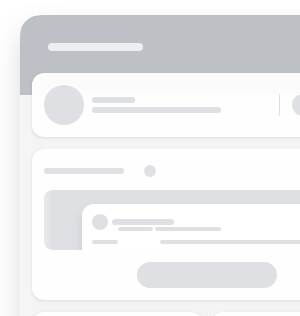
t = 0.00 s
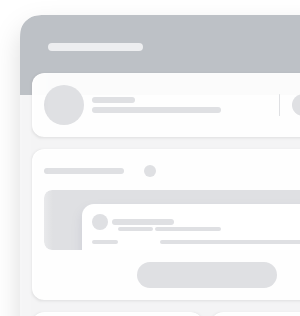
t = 0.25 s
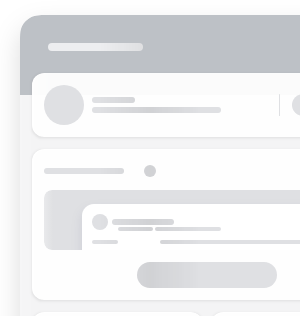
t = 0.50 s
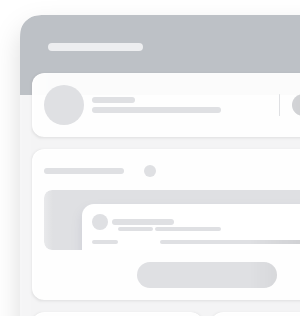
t = 0.75 s

The animated SVG that drew these frames (rendered in a browser with its animation timeline set to each time). Animation: 1 SMIL element (animate=1); one cycle of 1.00 s, repeats indefinitely.

<svg xmlns:xlink="http://www.w3.org/1999/xlink" xmlns="http://www.w3.org/2000/svg" id="svg_wrapper" class="defs-only" style="width: 100%; height: 1200px">>
	<svg height="1200px">
		<g filter="url(#filter0_bd_2800_519536)">
			<path fill-rule="evenodd" clip-rule="evenodd" d="M20 39C20 25.7452 30.7452 15 44 15H370C383.255 15 394 25.7452 394 39V430C394 443.255 383.255 454 370 454H44C30.7452 454 20 443.255 20 430V39Z" fill="#F7F8F9" fill-opacity="0.88"/>
		</g>
		<g clip-path="url(#clip0_2800_519536)">
			<path d="M20 47C20 35.7989 20 30.1984 22.1799 25.9202C24.0973 22.1569 27.1569 19.0973 30.9202 17.1799C35.1984 15 40.7989 15 52 15H362C373.201 15 378.802 15 383.08 17.1799C386.843 19.0973 389.903 22.1569 391.82 25.9202C394 30.1984 394 35.7989 394 47V95H20V47Z" fill="#BDC1C6"/>

			<rect x="-20" y="15" width="61" height="102" fill="url(#paint0_linear_2800_519536)"/>
		</g>
		<g filter="url(#filter1_d_2800_519536)">
			<g clip-path="url(#clip1_2800_519536)">
				<rect x="32" y="73" width="350" height="64" rx="12" fill="white" fill-opacity="0.94"/>
				<rect x="279" y="94" width="1" height="22" rx="0.5" fill="#DFE0E3"/>
				<rect x="-8" y="73" width="61" height="64" fill="url(#paint1_linear_2800_519536)"/>
			</g>
		</g>
		<g filter="url(#filter2_d_2800_519536)">
			<g clip-path="url(#clip2_2800_519536)">
				<rect x="32" y="149" width="350" height="151" rx="12" fill="white" fill-opacity="0.94"/>
				<g clip-path="url(#clip3_2800_519536)">
					<rect x="44" y="190" width="328" height="60" rx="8" fill="#DFE0E3"/>
					<g filter="url(#filter3_d_2800_519536)">
						<path d="M82 216C82 209.373 87.3726 204 94 204H322C328.627 204 334 209.373 334 216V348C334 354.627 328.627 360 322 360H94C87.3726 360 82 354.627 82 348V216Z" fill="white"/>
					</g>
				</g>
				<rect x="-8" y="149" width="61" height="151" fill="url(#paint2_linear_2800_519536)"/>
			</g>
		</g>
		<g filter="url(#filter4_d_2800_519536)">
			<g clip-path="url(#clip4_2800_519536)">
				<rect x="32" y="312" width="171" height="50" rx="12" fill="white" fill-opacity="0.94"/>
				<rect x="-8" y="312" width="61" height="50" fill="url(#paint3_linear_2800_519536)"/>
			</g>
		</g>
		<g filter="url(#filter5_d_2800_519536)">
			<g clip-path="url(#clip5_2800_519536)">
				<rect x="211" y="312" width="171" height="50" rx="12" fill="white" fill-opacity="0.94"/>
				<rect x="171" y="312" width="61" height="50" fill="url(#paint4_linear_2800_519536)"/>
			</g>
		</g>
		<g filter="url(#filter6_d_2800_519536)">
			<g clip-path="url(#clip6_2800_519536)">
				<rect x="32" y="374" width="350" height="50" rx="12" fill="white" fill-opacity="0.94"/>
				<rect x="-8" y="374" width="61" height="50" fill="url(#paint5_linear_2800_519536)"/>
			</g>
		</g>
		<defs>
			<filter id="filter0_bd_2800_519536" x="-20.7742" y="-25.7742" width="455.548" height="520.548" filterUnits="userSpaceOnUse" color-interpolation-filters="sRGB">
				<feFlood flood-opacity="0" result="BackgroundImageFix"/>
				<feGaussianBlur in="BackgroundImageFix" stdDeviation="20.3871"/>
				<feComposite in2="SourceAlpha" operator="in" result="effect1_backgroundBlur_2800_519536"/>
				<feColorMatrix in="SourceAlpha" type="matrix" values="0 0 0 0 0 0 0 0 0 0 0 0 0 0 0 0 0 0 127 0" result="hardAlpha"/>
				<feOffset dy="12"/>
				<feGaussianBlur stdDeviation="13.5"/>
				<feColorMatrix type="matrix" values="0 0 0 0 0 0 0 0 0 0 0 0 0 0 0 0 0 0 0.14 0"/>
				<feBlend mode="normal" in2="effect1_backgroundBlur_2800_519536" result="effect2_dropShadow_2800_519536"/>
				<feBlend mode="normal" in="SourceGraphic" in2="effect2_dropShadow_2800_519536" result="shape"/>
			</filter>
			<filter id="filter1_d_2800_519536" x="29" y="71" width="356" height="70" filterUnits="userSpaceOnUse" color-interpolation-filters="sRGB">
				<feFlood flood-opacity="0" result="BackgroundImageFix"/>
				<feColorMatrix in="SourceAlpha" type="matrix" values="0 0 0 0 0 0 0 0 0 0 0 0 0 0 0 0 0 0 127 0" result="hardAlpha"/>
				<feOffset dy="1"/>
				<feGaussianBlur stdDeviation="1.5"/>
				<feColorMatrix type="matrix" values="0 0 0 0 0 0 0 0 0 0 0 0 0 0 0 0 0 0 0.09 0"/>
				<feBlend mode="normal" in2="BackgroundImageFix" result="effect1_dropShadow_2800_519536"/>
				<feBlend mode="normal" in="SourceGraphic" in2="effect1_dropShadow_2800_519536" result="shape"/>
			</filter>
			<filter id="filter2_d_2800_519536" x="29" y="147" width="356" height="157" filterUnits="userSpaceOnUse" color-interpolation-filters="sRGB">
				<feFlood flood-opacity="0" result="BackgroundImageFix"/>
				<feColorMatrix in="SourceAlpha" type="matrix" values="0 0 0 0 0 0 0 0 0 0 0 0 0 0 0 0 0 0 127 0" result="hardAlpha"/>
				<feOffset dy="1"/>
				<feGaussianBlur stdDeviation="1.5"/>
				<feColorMatrix type="matrix" values="0 0 0 0 0 0 0 0 0 0 0 0 0 0 0 0 0 0 0.09 0"/>
				<feBlend mode="normal" in2="BackgroundImageFix" result="effect1_dropShadow_2800_519536"/>
				<feBlend mode="normal" in="SourceGraphic" in2="effect1_dropShadow_2800_519536" result="shape"/>
			</filter>
			<filter id="filter3_d_2800_519536" x="70" y="198" width="276" height="180" filterUnits="userSpaceOnUse" color-interpolation-filters="sRGB">
				<feFlood flood-opacity="0" result="BackgroundImageFix"/>
				<feColorMatrix in="SourceAlpha" type="matrix" values="0 0 0 0 0 0 0 0 0 0 0 0 0 0 0 0 0 0 127 0" result="hardAlpha"/>
				<feOffset dy="6"/>
				<feGaussianBlur stdDeviation="6"/>
				<feComposite in2="hardAlpha" operator="out"/>
				<feColorMatrix type="matrix" values="0 0 0 0 0.00566667 0 0 0 0 0 0 0 0 0 0.283333 0 0 0 0.08 0"/>
				<feBlend mode="normal" in2="BackgroundImageFix" result="effect1_dropShadow_2800_519536"/>
				<feBlend mode="normal" in="SourceGraphic" in2="effect1_dropShadow_2800_519536" result="shape"/>
			</filter>
			<filter id="filter4_d_2800_519536" x="29" y="310" width="177" height="56" filterUnits="userSpaceOnUse" color-interpolation-filters="sRGB">
				<feFlood flood-opacity="0" result="BackgroundImageFix"/>
				<feColorMatrix in="SourceAlpha" type="matrix" values="0 0 0 0 0 0 0 0 0 0 0 0 0 0 0 0 0 0 127 0" result="hardAlpha"/>
				<feOffset dy="1"/>
				<feGaussianBlur stdDeviation="1.5"/>
				<feColorMatrix type="matrix" values="0 0 0 0 0 0 0 0 0 0 0 0 0 0 0 0 0 0 0.09 0"/>
				<feBlend mode="normal" in2="BackgroundImageFix" result="effect1_dropShadow_2800_519536"/>
				<feBlend mode="normal" in="SourceGraphic" in2="effect1_dropShadow_2800_519536" result="shape"/>
			</filter>
			<filter id="filter5_d_2800_519536" x="208" y="310" width="177" height="56" filterUnits="userSpaceOnUse" color-interpolation-filters="sRGB">
				<feFlood flood-opacity="0" result="BackgroundImageFix"/>
				<feColorMatrix in="SourceAlpha" type="matrix" values="0 0 0 0 0 0 0 0 0 0 0 0 0 0 0 0 0 0 127 0" result="hardAlpha"/>
				<feOffset dy="1"/>
				<feGaussianBlur stdDeviation="1.5"/>
				<feColorMatrix type="matrix" values="0 0 0 0 0 0 0 0 0 0 0 0 0 0 0 0 0 0 0.09 0"/>
				<feBlend mode="normal" in2="BackgroundImageFix" result="effect1_dropShadow_2800_519536"/>
				<feBlend mode="normal" in="SourceGraphic" in2="effect1_dropShadow_2800_519536" result="shape"/>
			</filter>
			<filter id="filter6_d_2800_519536" x="29" y="372" width="356" height="56" filterUnits="userSpaceOnUse" color-interpolation-filters="sRGB">
				<feFlood flood-opacity="0" result="BackgroundImageFix"/>
				<feColorMatrix in="SourceAlpha" type="matrix" values="0 0 0 0 0 0 0 0 0 0 0 0 0 0 0 0 0 0 127 0" result="hardAlpha"/>
				<feOffset dy="1"/>
				<feGaussianBlur stdDeviation="1.5"/>
				<feColorMatrix type="matrix" values="0 0 0 0 0 0 0 0 0 0 0 0 0 0 0 0 0 0 0.09 0"/>
				<feBlend mode="normal" in2="BackgroundImageFix" result="effect1_dropShadow_2800_519536"/>
				<feBlend mode="normal" in="SourceGraphic" in2="effect1_dropShadow_2800_519536" result="shape"/>
			</filter>
			<linearGradient id="paint0_linear_2800_519536" x1="41" y1="64.5097" x2="-20" y2="64.5097" gradientUnits="userSpaceOnUse">
				<stop stop-color="#BDC1C6" stop-opacity="0"/>
				<stop offset="0.491803" stop-color="#BDC1C6"/>
				<stop offset="1" stop-color="#BDC1C6" stop-opacity="0"/>
			</linearGradient>
			<linearGradient id="paint1_linear_2800_519536" x1="53" y1="104.065" x2="-8" y2="104.065" gradientUnits="userSpaceOnUse">
				<stop stop-color="white" stop-opacity="0"/>
				<stop offset="0.491803" stop-color="white"/>
				<stop offset="1" stop-color="white" stop-opacity="0"/>
			</linearGradient>
			<linearGradient id="paint2_linear_2800_519536" x1="53" y1="222.294" x2="-8" y2="222.294" gradientUnits="userSpaceOnUse">
				<stop stop-color="white" stop-opacity="0"/>
				<stop offset="0.491803" stop-color="white"/>
				<stop offset="1" stop-color="white" stop-opacity="0"/>
			</linearGradient>
			<linearGradient id="paint3_linear_2800_519536" x1="53" y1="336.269" x2="-8" y2="336.269" gradientUnits="userSpaceOnUse">
				<stop stop-color="white" stop-opacity="0"/>
				<stop offset="0.491803" stop-color="white"/>
				<stop offset="1" stop-color="white" stop-opacity="0"/>
			</linearGradient>
			<linearGradient id="paint4_linear_2800_519536" x1="232" y1="336.269" x2="171" y2="336.269" gradientUnits="userSpaceOnUse">
				<stop stop-color="white" stop-opacity="0"/>
				<stop offset="0.491803" stop-color="white"/>
				<stop offset="1" stop-color="white" stop-opacity="0"/>
			</linearGradient>
			<linearGradient id="paint5_linear_2800_519536" x1="53" y1="398.269" x2="-8" y2="398.269" gradientUnits="userSpaceOnUse">
				<stop stop-color="white" stop-opacity="0"/>
				<stop offset="0.491803" stop-color="white"/>
				<stop offset="1" stop-color="white" stop-opacity="0"/>
			</linearGradient>
			<clipPath id="clip0_2800_519536">
				<path d="M20 47C20 35.7989 20 30.1984 22.1799 25.9202C24.0973 22.1569 27.1569 19.0973 30.9202 17.1799C35.1984 15 40.7989 15 52 15H362C373.201 15 378.802 15 383.08 17.1799C386.843 19.0973 389.903 22.1569 391.82 25.9202C394 30.1984 394 35.7989 394 47V95H20V47Z" fill="white"/>
			</clipPath>
			<clipPath id="clip1_2800_519536">
				<rect x="32" y="73" width="350" height="64" rx="12" fill="white"/>
			</clipPath>
			<clipPath id="clip2_2800_519536">
				<rect x="32" y="149" width="350" height="151" rx="12" fill="white"/>
			</clipPath>
			<clipPath id="clip3_2800_519536">
				<rect x="44" y="190" width="328" height="60" rx="8" fill="white"/>
			</clipPath>
			<clipPath id="clip4_2800_519536">
				<rect x="32" y="312" width="171" height="50" rx="12" fill="white"/>
			</clipPath>
			<clipPath id="clip5_2800_519536">
				<rect x="211" y="312" width="171" height="50" rx="12" fill="white"/>
			</clipPath>
			<clipPath id="clip6_2800_519536">
				<rect x="32" y="374" width="350" height="50" rx="12" fill="white"/>
			</clipPath>
		</defs>
	</svg>
	<svg height="1200px" id="header">
		<defs>
			<g id="header-line">
				<rect x="48" y="43" width="95" height="8" rx="4" fill="#EDEEF0"/>
			</g>
			<g id="card-main">
				<rect x="92" y="107" width="129" height="6" rx="3" fill="#DFE0E3"/>
				<rect x="292" y="94" width="78" height="22" rx="11" fill="#DFE0E3"/>
				<rect x="92" y="97" width="43" height="6" rx="3" fill="#DFE0E3"/>
				<circle cx="64" cy="105" r="20" fill="#DFE0E3"/>
			</g>
			<g id="line-main">
				<rect x="44" y="168" width="80" height="6" rx="3" fill="#DFE0E3"/>
				<circle cx="150" cy="171" r="6" fill="#DFE0E3"/>
			</g>
			<g id="skeleton-icon">
				<circle cx="100" cy="222" r="8" fill="#DFE0E3"/>
				<circle cx="323" cy="215" r="3" fill="#DFE0E3"/>
				<rect x="112" y="219" width="62" height="6" rx="3" fill="#DFE0E3"/>
				<rect x="118" y="227" width="35" height="4" rx="2" fill="#DFE0E3"/>
				<rect x="92" y="240" width="26" height="4" rx="2" fill="#DFE0E3"/>
				<rect x="160" y="240" width="164" height="4" rx="2" fill="#DFE0E3"/>
				<rect x="155" y="227" width="66" height="4" rx="2" fill="#DFE0E3"/>
			</g>
			<g id="button">
				<rect x="137" y="262" width="140" height="26" rx="13" fill="#DFE0E3"/>
			</g>
			<g id="card-1">
				<rect x="78" y="329" width="50" height="6" rx="3" fill="#DFE0E3"/>
				<rect x="78" y="339" width="80" height="6" rx="3" fill="#DFE0E3"/>
				<circle cx="57" cy="337" r="13" fill="#DFE0E3"/>
				<circle cx="185" cy="337" r="6" fill="#DFE0E3"/>
			</g>
			<g id="card-2">
				<rect x="257" y="329" width="50" height="6" rx="3" fill="#DFE0E3"/>
				<rect x="257" y="339" width="80" height="6" rx="3" fill="#DFE0E3"/>
				<circle cx="236" cy="337" r="13" fill="#DFE0E3"/>
				<circle cx="364" cy="337" r="6" fill="#DFE0E3"/>
			</g>
			<g id="card-wide">
				<rect x="78" y="391" width="129" height="6" rx="3" fill="#DFE0E3"/>
				<rect x="78" y="401" width="43" height="6" rx="3" fill="#DFE0E3"/>
				<circle cx="57" cy="399" r="13" fill="#DFE0E3"/>
				<circle cx="364" cy="399" r="6" fill="#DFE0E3"/>
			</g>
			<g id="links">
				<rect x="135" y="436" width="40" height="6" rx="3" fill="#DFE0E3"/>
				<rect x="187" y="436" width="40" height="6" rx="3" fill="#DFE0E3"/>
				<rect x="239" y="436" width="40" height="6" rx="3" fill="#DFE0E3"/>
			</g>
		</defs>

		<use xlink:href="#header-line" y="0" x="0" width="100%" height="100"/>
		<use xlink:href="#card-main" y="0" x="0" width="100%" height="100"/>
		<use xlink:href="#line-main" y="0" x="0" width="100%" height="100"/>
		<use xlink:href="#skeleton-icon" y="0" x="0" width="100%" height="100"/>
		<use xlink:href="#button" y="0" x="0" width="100%" height="100"/>
		<use xlink:href="#card-1" y="0" x="0" width="100%" height="100"/>
		<use xlink:href="#card-2" y="0" x="0" width="100%" height="100"/>
		<use xlink:href="#card-wide" y="0" x="0" width="100%" height="100"/>
		<use xlink:href="#links" y="0" x="0" width="100%" height="100"/>
	</svg>

	<rect id="msk1" width="100%" fill="url(#msk_gd)" mask="url(#headerMsk)" height="1200"/>

	<mask id="headerMsk" fill="white">
		<use xlink:href="#header"/>
	</mask>

	<linearGradient x1="66.6%" y1="50%" x2="33.3%" y2="50%" id="msk_gd">
		<stop stop-color="#000000" stop-opacity="0" offset="0%"/>
		<stop stop-color="#000000" stop-opacity="0.07" offset="50%"/>
		<stop stop-color="#000000" stop-opacity="0" offset="100%"/>
	</linearGradient>

	<animate xlink:href="#msk1" attributeName="x" from="-100%" to="100%" dur="1s" begin="0s" repeatCount="indefinite"/>
</svg>
